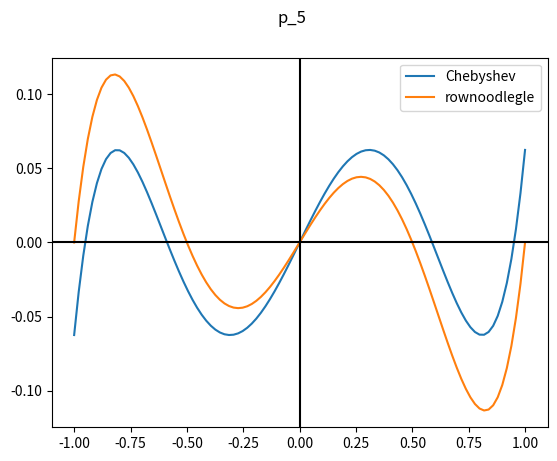
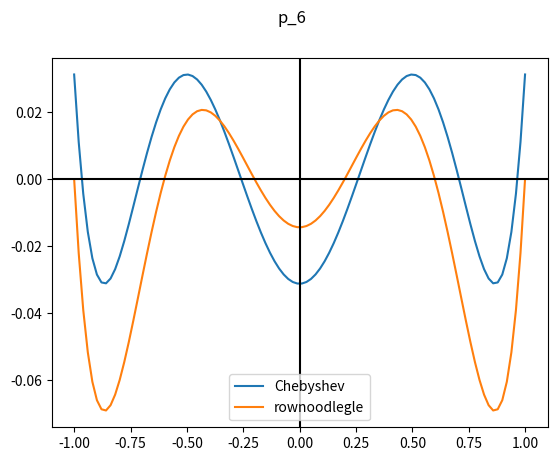
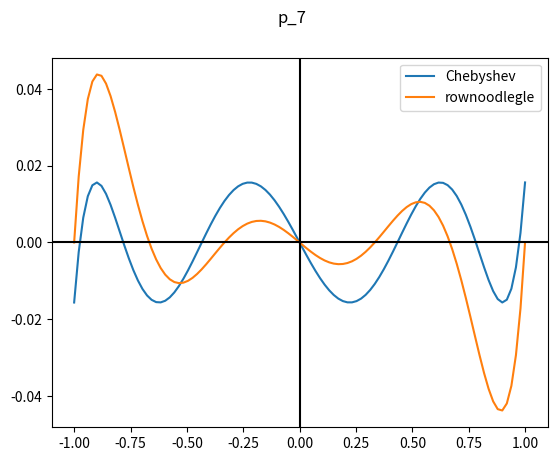
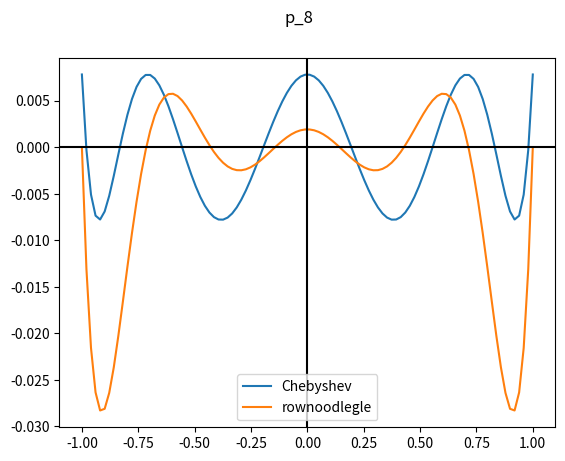
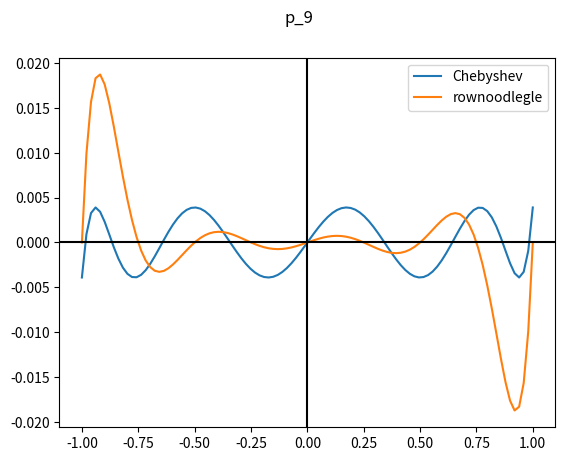
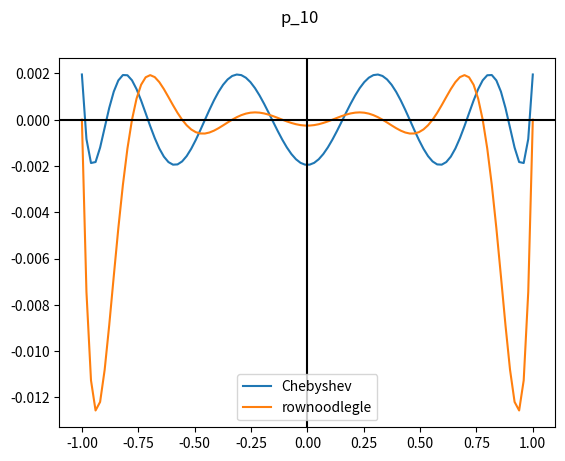
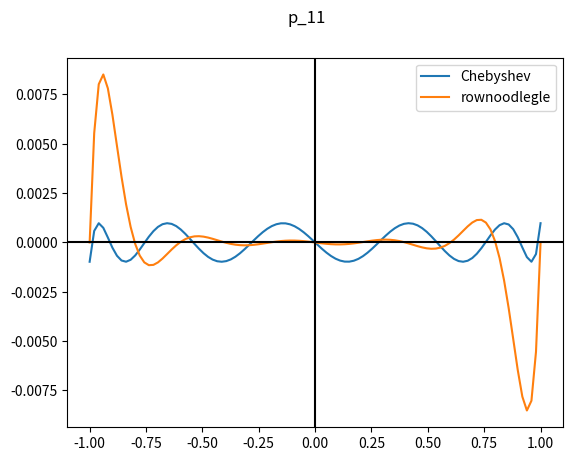
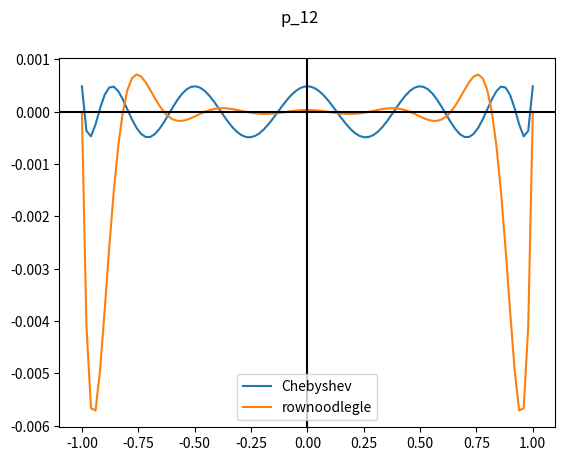
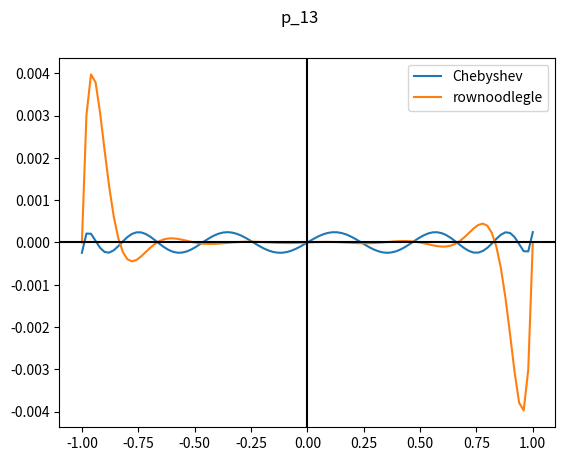
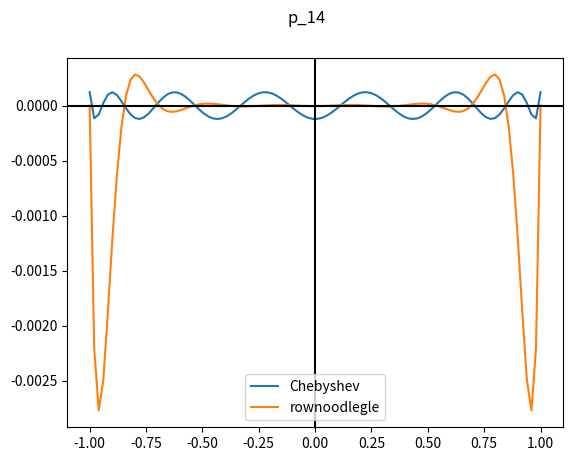
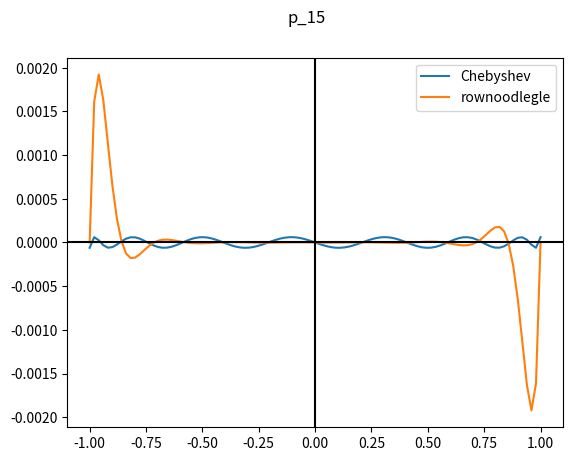
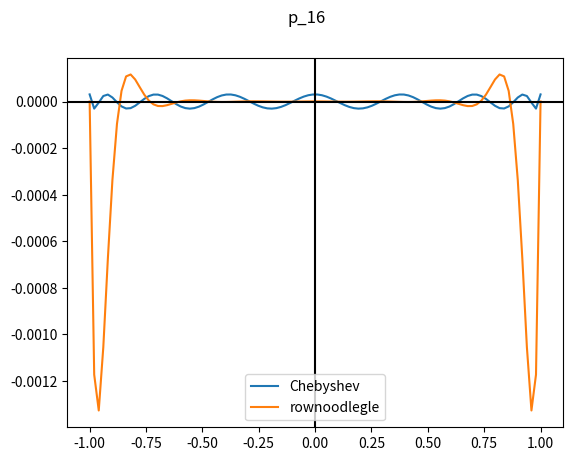
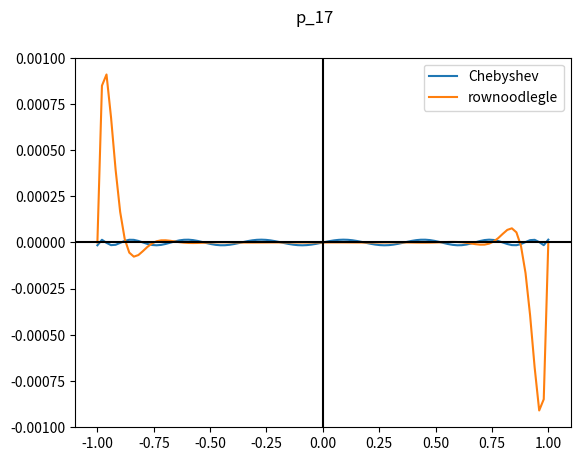
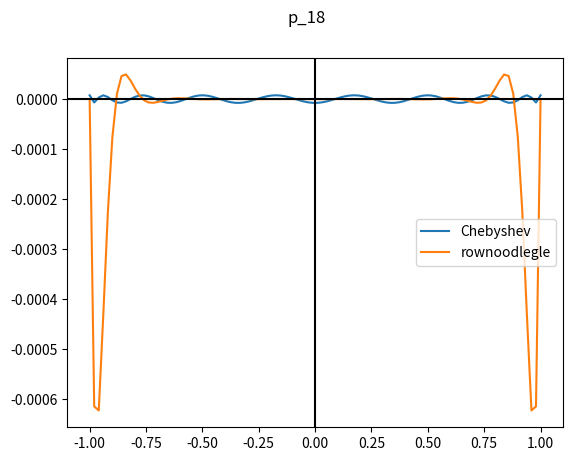
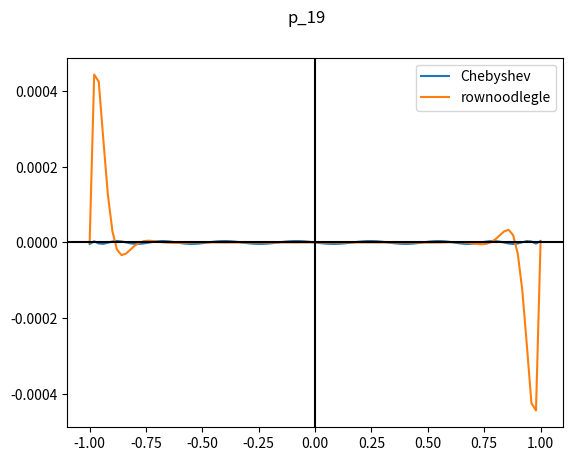
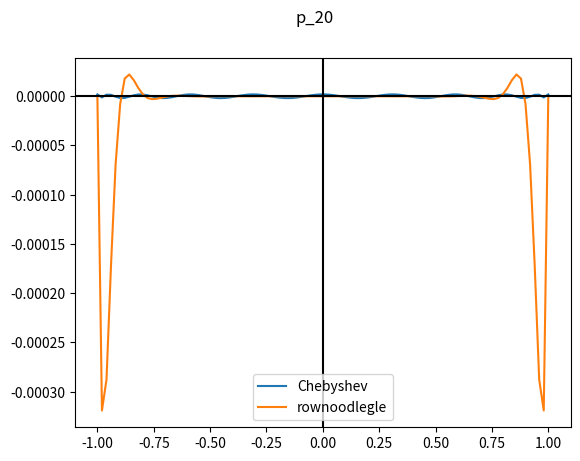

The matplotlib source for these figures, in order:
import numpy as np
import matplotlib.pyplot as plt
import matplotlib.backends.backend_pdf
pdf = matplotlib.backends.backend_pdf.PdfPages("zad7.pdf")

# all_xk = np.linspace(-1, 1, (n+1)) # n+1 wezlow xk na przedziale (-1,1)
# print(all_xk)


def chebyshev_zeroes(n):
    return [np.cos((np.pi*(2*k-1))/(2*n)) for k in range(1, n+1)]


def pn_value_c(point_x, n):         # wezly Chebysheva
    all_xk = chebyshev_zeroes(n)
    point_y = []
    for x in point_x:
        product = 1
        for xk in all_xk:
            product *= (x-xk)
        point_y.append(product)
    return point_y


def pn_value_e(point_x, n):         # wezly rownoodlegle
    all_xk = np.linspace(-1, 1, n)  # dla pn, n punktów xk \in [-1 , .. , 1]
    point_y = []
    for x in point_x:
        product = 1
        for xk in all_xk:
            product *= (x-xk)
        point_y.append(product)
    return point_y


point_x = np.linspace(-1, 1, 100)
for n in range(4, 20):  # create all figures
    plt.figure(n)

    ax = plt.subplot()

    m = n + 1
    plt.suptitle("p_{}" .format(m))

    # plt.plot(point_x, (np.cos((m+1) * np.arccos(point_x)))/(pow(2, m)))
    plt.plot(point_x, pn_value_c(point_x, m))
    plt.plot(point_x, pn_value_e(point_x, m))

    plt.legend(["Chebyshev", "rownoodlegle"])

    ax.axhline(y=0, color='k')
    ax.axvline(x=0, color='k')

    pdf.savefig(n)  # save on the fly
    plt.close()  # close figure once saved

pdf.close()
